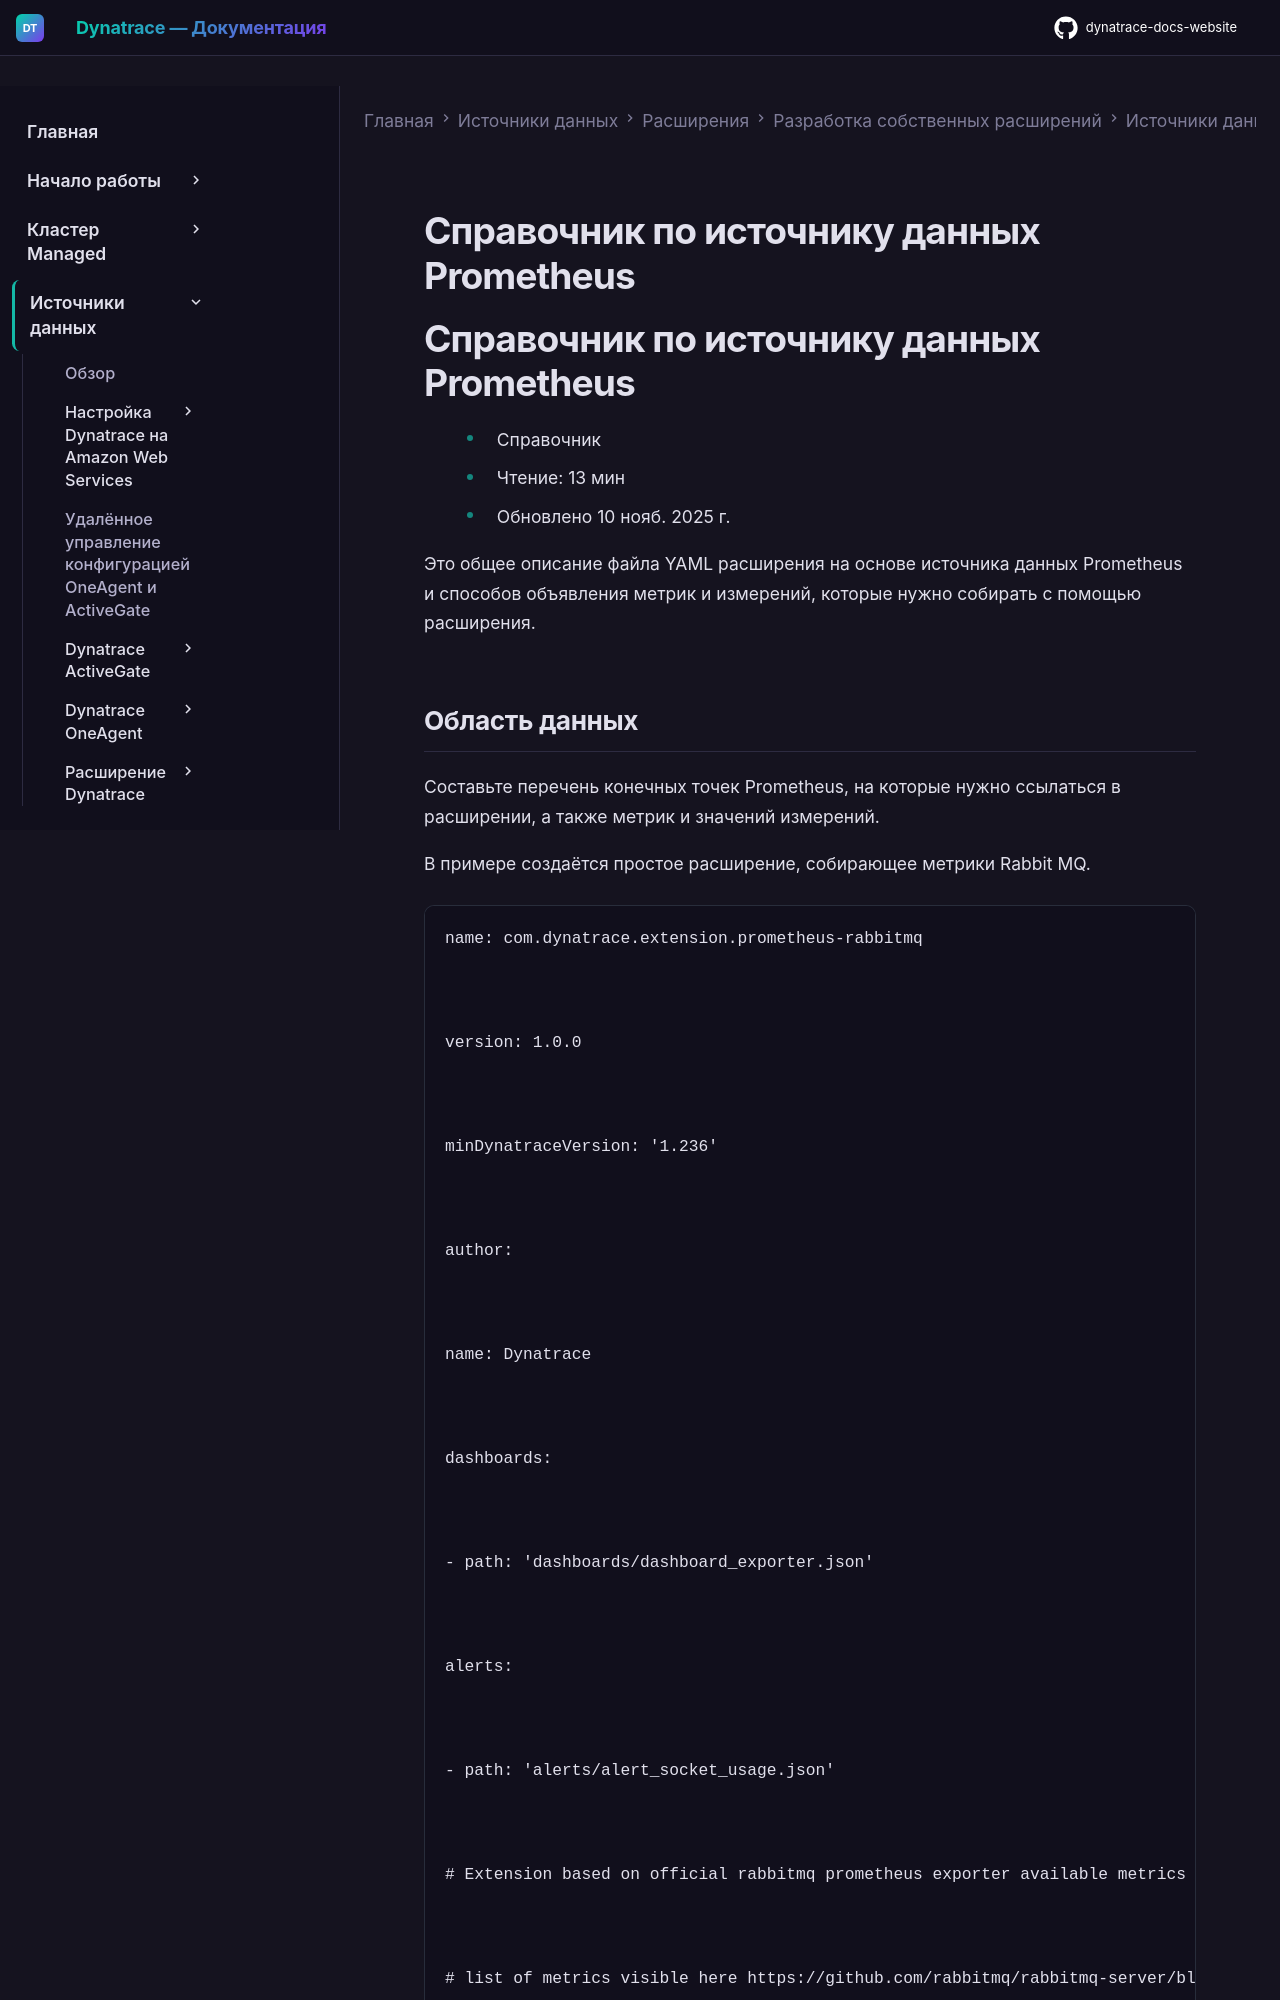

repository: Yerkebulan-Ardabayev/dynatrace-docs-website · page: managed-ru/ingest-from/extensions/develop-your-extensions/data-sources/prometheus-extensions/prometheus-schema-reference/index.html · generator: mkdocs

---
title: Справочник по источнику данных Prometheus
source: https://docs.dynatrace.com/managed/ingest-from/extensions/develop-your-extensions/data-sources/prometheus-extensions/prometheus-schema-reference
---

# Справочник по источнику данных Prometheus

# Справочник по источнику данных Prometheus

* Справочник
* Чтение: 13 мин
* Обновлено 10 нояб. 2025 г.

Это общее описание файла YAML расширения на основе источника данных Prometheus и способов объявления метрик и измерений, которые нужно собирать с помощью расширения.
